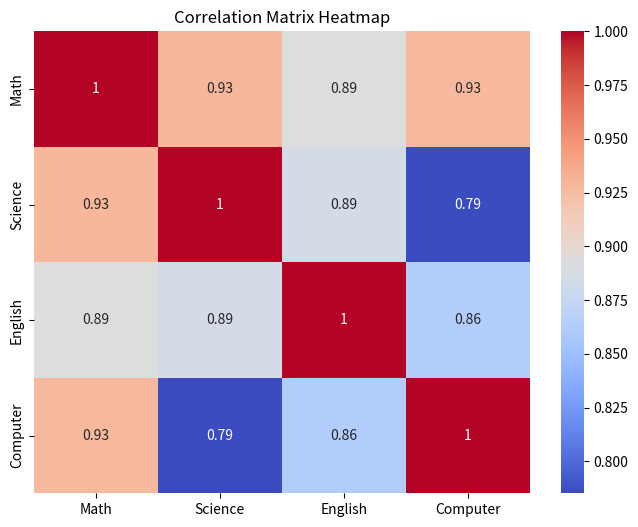

Recreate this plot in Python.
##Create a correlation matrix and visualize it with a heatmap.##
import pandas as pd
import seaborn as sns
import matplotlib.pyplot as plt

data = {
    "Math": [85, 90, 75, 88, 70, 95, 80, 92],
    "Science": [80, 85, 78, 90, 72, 94, 82, 89],
    "English": [90, 88, 82, 95, 75, 92, 85, 91],
    "Computer": [95, 92, 80, 90, 78, 96, 88, 94]
}

df = pd.DataFrame(data)

correlation = df.corr()

print(correlation)

plt.figure(figsize=(8, 6))

sns.heatmap(correlation, annot=True, cmap="coolwarm")

plt.title("Correlation Matrix Heatmap")

plt.show()
